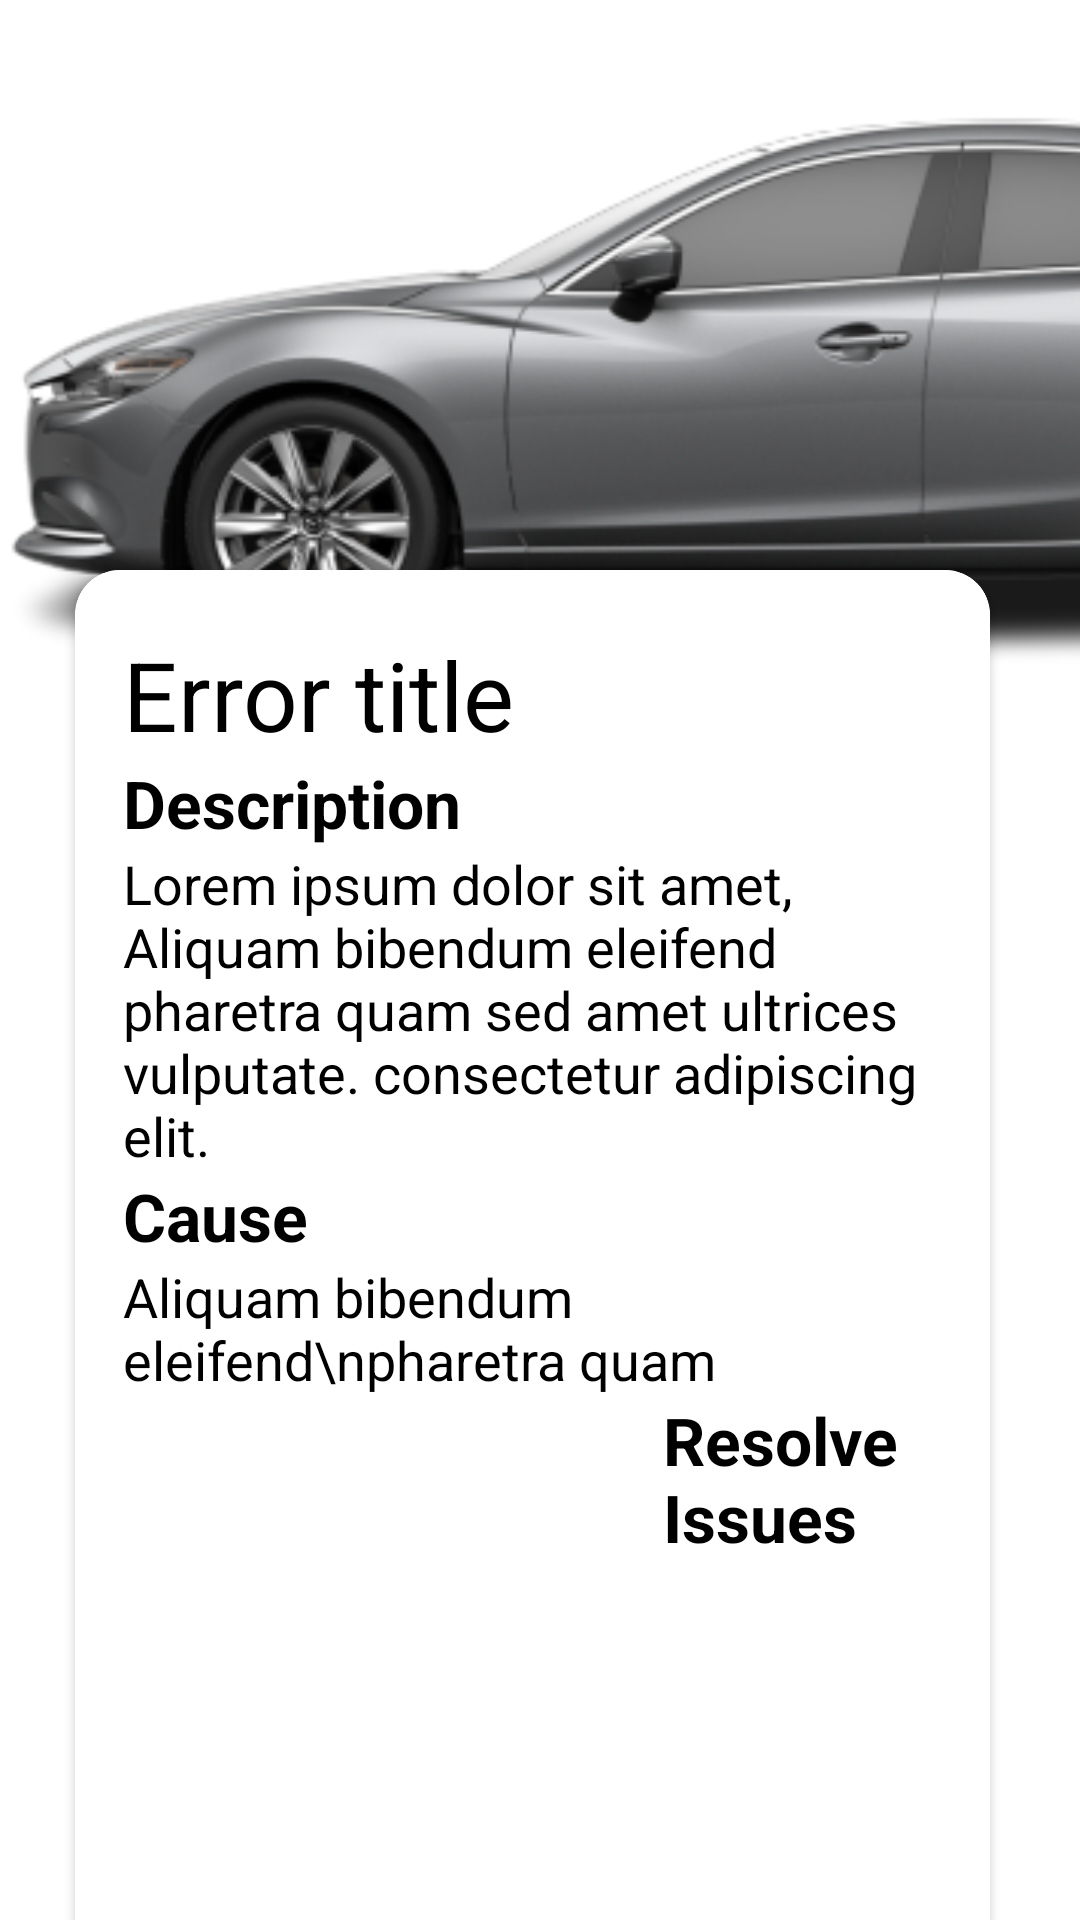

Here is an Android app screen rendered from its layout file. Give the layout XML and the strings, colors and styles it references.
<!-- AndroidManifest.xml: application theme Theme.ScoutoProject -->
<!-- res/layout/activity_main.xml -->
<?xml version="1.0" encoding="utf-8"?>
<androidx.constraintlayout.widget.ConstraintLayout xmlns:aapt="http://schemas.android.com/aapt"
    xmlns:android="http://schemas.android.com/apk/res/android"
    xmlns:app="http://schemas.android.com/apk/res-auto"
    xmlns:tools="http://schemas.android.com/tools"
    android:layout_width="match_parent"
    android:layout_height="match_parent"
    tools:context=".MainActivity"
    android:background="@color/white">

    <ImageView
        android:layout_width="580dp"
        android:layout_height="253dp"
        android:background="@drawable/car"
        android:viewportWidth="580"
        android:viewportHeight="253"
        app:layout_constraintEnd_toEndOf="parent"
        app:layout_constraintHorizontal_bias="0.0"
        app:layout_constraintStart_toStartOf="parent"
        app:layout_constraintTop_toTopOf="parent" />


    <ScrollView
        android:id="@+id/horizontalScrollView"
        android:layout_marginTop="150dp"
        android:layout_width="match_parent"
        android:layout_height="600dp"
        android:fadeScrollbars="true"
        android:scrollbars="none"
        app:layout_constraintBottom_toBottomOf="parent"
        app:layout_constraintEnd_toEndOf="parent"
        app:layout_constraintHorizontal_bias="0.0"
        app:layout_constraintStart_toStartOf="parent"
        app:layout_constraintTop_toTopOf="parent"
        app:layout_constraintVertical_bias="1.0">

        <LinearLayout
            android:layout_width="match_parent"
            android:layout_height="match_parent"
            android:orientation="horizontal">

            <androidx.cardview.widget.CardView
                android:layout_width="match_parent"
                android:layout_height="wrap_content"
                android:layout_marginLeft="25dp"
                android:layout_marginTop="150dp"
                android:layout_marginRight="30dp"
                android:layout_marginBottom="30dp"
                app:cardCornerRadius="15dp">

                <LinearLayout
                    android:layout_width="match_parent"
                    android:layout_height="500dp"
                    android:background="@drawable/white_rectangle"
                    android:orientation="vertical">

                    <LinearLayout
                        android:layout_width="match_parent"
                        android:layout_height="wrap_content"
                        android:layout_marginLeft="15dp"
                        android:layout_marginTop="19dp"
                        android:layout_marginBottom="15dp"
                        android:orientation="vertical">
                        //
                        <TextView
                            android:textColor="@color/black"
                            android:id="@+id/error_title"
                            android:text="Error title"
                            android:textSize="32sp"
                            android:layout_width="wrap_content"
                            android:layout_height="wrap_content"/>
                        <androidx.recyclerview.widget.RecyclerView
                            android:id="@+id/recyclerView"
                            android:layout_width="wrap_content"
                            android:orientation="horizontal"
                            app:layoutManager="androidx.recyclerview.widget.LinearLayoutManager"
                            android:layout_height="wrap_content"/>

                        <TextView
                            android:layout_width="wrap_content"
                            android:layout_height="wrap_content"
                            android:text="Description"
                            android:textColor="@color/black"
                            android:textSize="22sp"
                            android:textStyle="bold" />
                        <TextView
                            android:textColor="@color/black"
                            android:text="Lorem ipsum dolor sit amet, Aliquam bibendum eleifend pharetra quam sed amet ultrices vulputate. consectetur adipiscing elit. "
                            android:textSize="18sp"
                            android:layout_width="wrap_content"
                            android:layout_height="wrap_content"/>
                        <TextView
                            android:textColor="@color/black"
                            android:text="Cause"
                            android:textSize="22sp"
                            android:layout_width="wrap_content"
                            android:layout_height="wrap_content"
                            android:textStyle="bold" />
                        <TextView
                            android:textColor="@color/black"
                            android:text="Aliquam bibendum eleifend\npharetra quam "
                            android:textSize="18sp"
                            android:layout_width="wrap_content"
                            android:layout_height="wrap_content"/>

                        <TextView
                            android:layout_marginLeft="180dp"
                            android:layout_width="wrap_content"
                            android:layout_height="wrap_content"
                            android:text="Resolve Issues"
                            android:textColor="@color/black"
                            android:textSize="22sp"
                            android:textStyle="bold" />


                    </LinearLayout>
                </LinearLayout>
            </androidx.cardview.widget.CardView>


        </LinearLayout>
    </ScrollView>

</androidx.constraintlayout.widget.ConstraintLayout>
<!-- resources referenced by this layout -->
<resources>
  <!-- drawable car: png bitmap (drawable, 109131 bytes) -->
  <!-- drawable white_rectangle (drawable) -->
  <?xml version="1.0" encoding="utf-8"?>
  <shape xmlns:android="http://schemas.android.com/apk/res/android" >
  
      <solid android:color="#FFFFFF" />
  
      
      
      
  
      <stroke
          android:width="2dp"
          android:color="#FFFFFF" />
  
      <padding
          android:bottom="1dp"
          android:left="1dp"
          android:right="1dp"
          android:top="1dp" />
  
      <corners android:radius="10dp" />
  
  </shape>
  <style name="Theme.ScoutoProject" parent="Theme.MaterialComponents.DayNight.DarkActionBar">
          
          <item name="colorPrimary">@color/purple_500</item>
          <item name="colorPrimaryVariant">@color/purple_700</item>
          <item name="colorOnPrimary">@color/white</item>
          
          <item name="colorSecondary">@color/teal_200</item>
          <item name="colorSecondaryVariant">@color/teal_700</item>
          <item name="colorOnSecondary">@color/black</item>
          
          <item name="android:statusBarColor" tools:targetApi="l">?attr/colorPrimaryVariant</item>
          
      </style>
  <!-- not gathered from this repository: default colours our renderer supplied (Android Studio template values) -->
  <color name="purple_500">#FF6200EE</color>
  <color name="purple_700">#FF3700B3</color>
  <color name="teal_200">#FF03DAC5</color>
  <color name="teal_700">#FF018786</color>
  <color name="black">#FF000000</color>
  <color name="white">#FFFFFFFF</color>
</resources>
